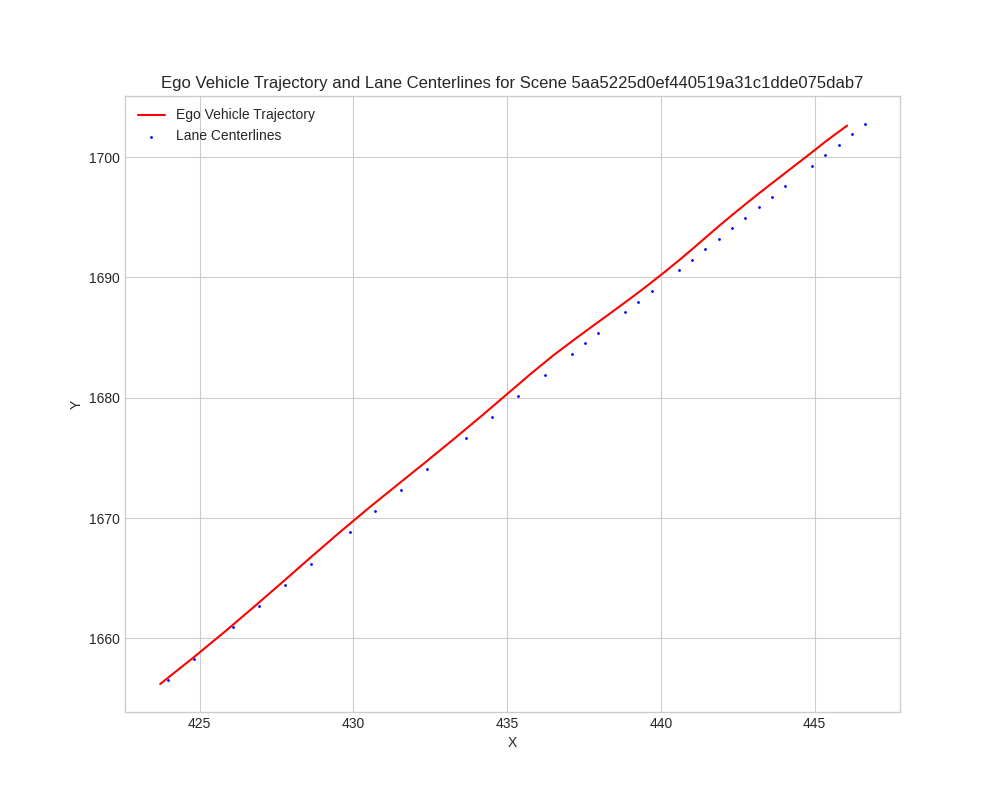

Values plotted in this chart, from the file beside it:
x, y
424, 1657
424.8, 1658
426.1, 1661
426.9, 1663
427.8, 1664
428.6, 1666
429.9, 1669
430.7, 1671
431.6, 1672
432.4, 1674
433.7, 1677
434.5, 1678
435.4, 1680
436.2, 1682
437.1, 1684
437.5, 1685
438, 1685
438.8, 1687
439.3, 1688
439.7, 1689
440.6, 1691
441, 1691
441.4, 1692
441.9, 1693
442.3, 1694
442.7, 1695
443.2, 1696
443.6, 1697
444, 1698
444.9, 1699
445.3, 1700
445.3, 1700
445.8, 1701
445.8, 1701
445.8, 1701
445.8, 1701
445.8, 1701
446.2, 1702
446.6, 1703
